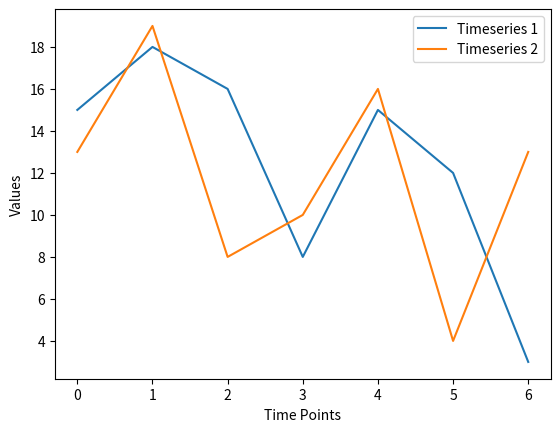

Reproduce this figure in Python.
import random
import matplotlib.pyplot as plt

def create_timeseries(length = 7):
    vals = []
    for i in range(length):
        vals.append(random.randint(3, 20))
    print(vals)
    return vals

def create_offset_timeseries(timeseries, offset = 3):
    pass

def compute_dtw_matrix(timeseries):
    if len(timeseries) != 2:
        print(f"Error: compute_dtw_matrix() was given {len(timeseries)} timeseries")

    n = len(timeseries[0])
    m = len(timeseries[1])

    matrix = [[float('inf') for j in range(m+1)] for i in range(n+1)]
    matrix[0][0] = 0 # dp base case

    for i in range(1,n+1):
        for j in range(1,m+1):
           cost = abs(timeseries[0][i-1] - timeseries[1][j-1])
           matrix[i][j] = cost + min(matrix[i-1][j],
                                     matrix[i][j-1],
                                     matrix[i-1][j-1])

    # adding ts-values into the base case cols/rows for nicer representation
    matrix[0][1:] = timeseries[0]
    for i in range(1, n+1):
        matrix[i][0] = timeseries[1][i-1]

    print("Matrix:")
    for row in matrix:
        for col in row:
            print(f"{col:>2}", end=" ")
        print("")

def plot_timeseries(timeseries: list[list[int]]):
    plt.plot(timeseries[0], label='Timeseries 1')
    plt.plot(timeseries[1], label='Timeseries 2')
    plt.xlabel('Time Points')
    plt.ylabel('Values')
    plt.legend()
    plt.show()

if __name__ == '__main__':
    timeseries = [create_timeseries() for _ in range(2)]
    compute_dtw_matrix(timeseries)
    plot_timeseries(timeseries)


    
